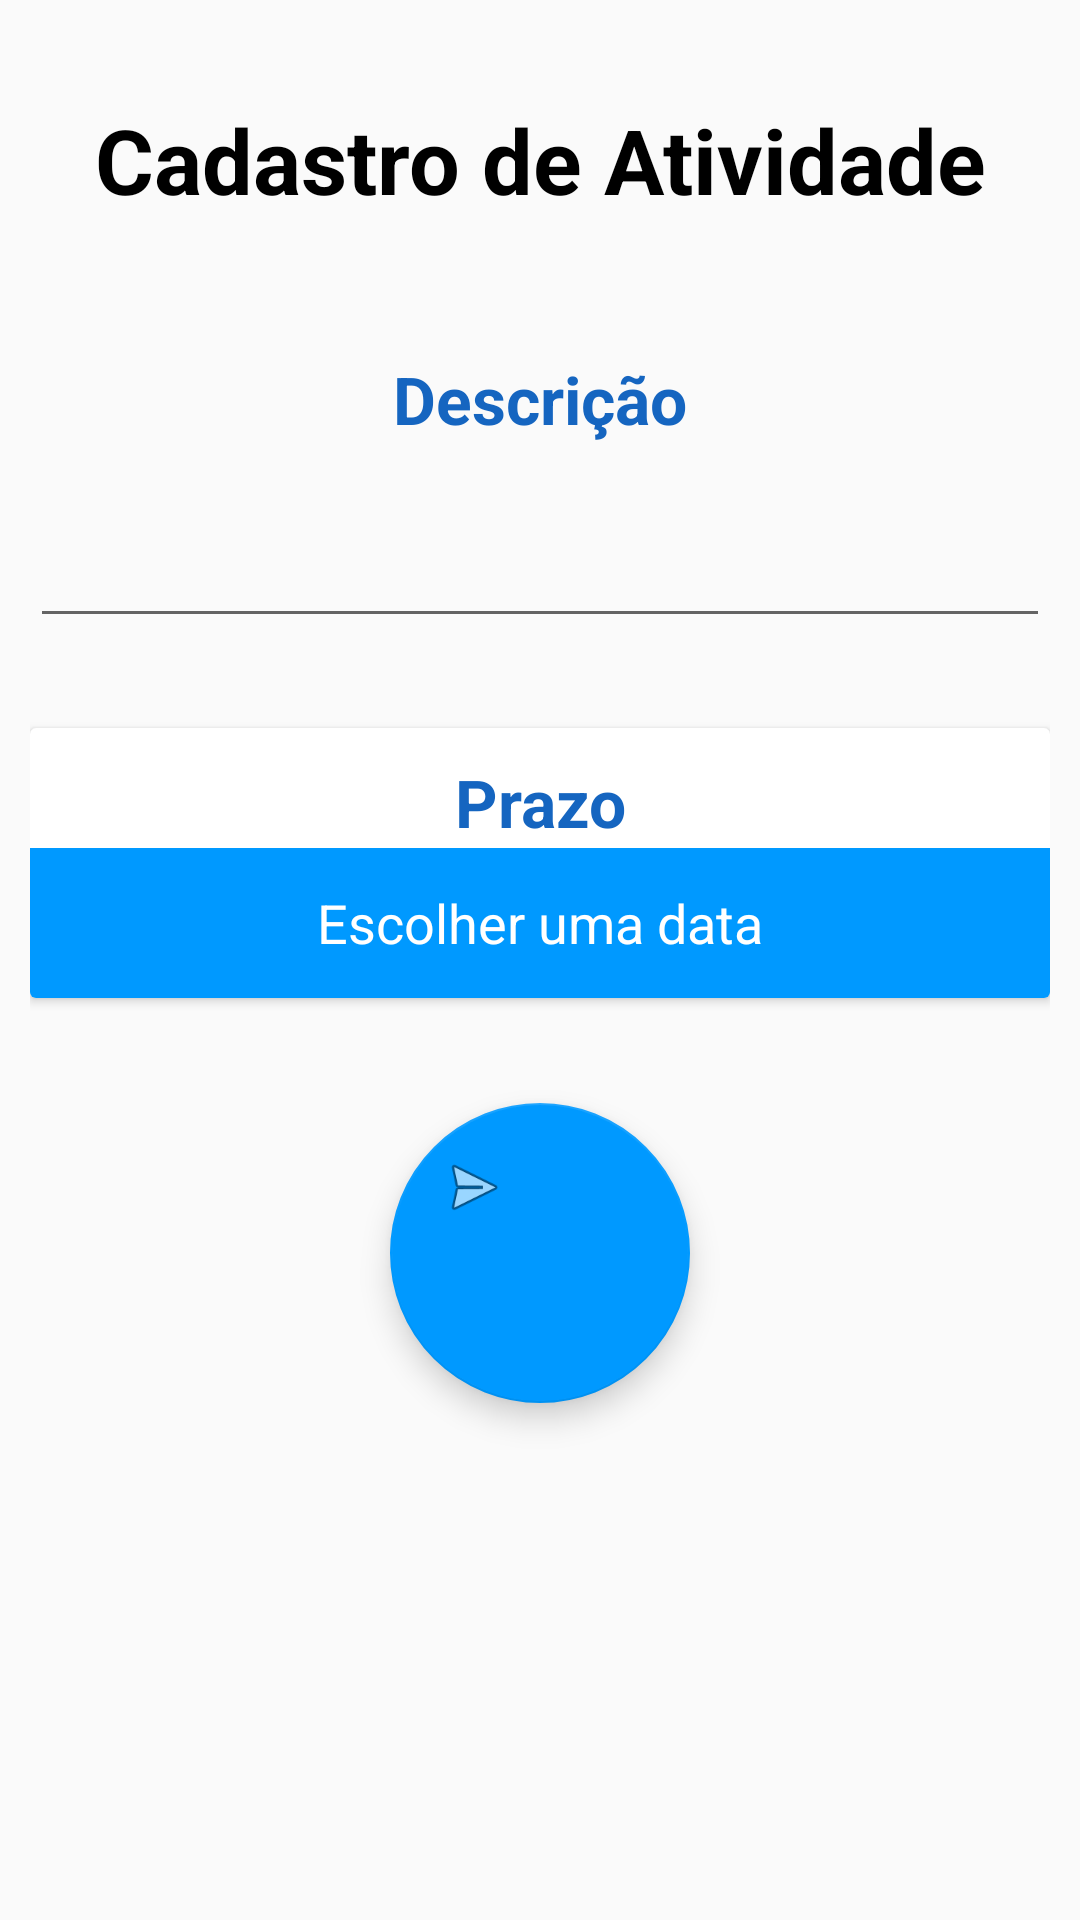

Layout XML and referenced resources for this Android screen:
<!-- AndroidManifest.xml: application theme AppTheme -->
<!-- res/layout/add_activity.xml -->
<?xml version="1.0" encoding="utf-8"?>
<LinearLayout xmlns:android="http://schemas.android.com/apk/res/android"
    xmlns:app="http://schemas.android.com/apk/res-auto"
    android:orientation="vertical"
    android:layout_width="match_parent"
    android:layout_height="match_parent"
    android:padding="10dp"
    android:weightSum="1">

    <TextView
        android:layout_width="match_parent"
        android:layout_height="wrap_content"
        android:paddingTop="@dimen/nav_header_vertical_spacing"
        android:text="Cadastro de Atividade"
        android:textAppearance="@style/AppTheme.header_title"
        android:textStyle="bold"
        android:textAlignment="center"
        android:textSize="30dp"/>


    <TextView
        android:layout_width="match_parent"
        android:layout_height="wrap_content"
        android:text="Descrição"
        android:textSize="22dp"
        android:textStyle="bold"
        android:textAlignment="center"
        android:layout_marginTop="45dp"
        android:textColor="@color/colorPrimary" />

    <android.support.design.widget.TextInputEditText
        android:layout_width="match_parent"
        android:layout_height="50dp"
        android:textSize="22dp"
        android:layout_marginTop="15dp"
        android:id="@+id/desc"
        />

    <android.support.v7.widget.CardView
        android:layout_width="match_parent"
        android:layout_height="wrap_content"
        android:layout_marginTop="30dp">
        <TextView
            android:layout_width="match_parent"
            android:layout_height="wrap_content"
            android:text="Prazo"
            android:textSize="22dp"
            android:textStyle="bold"
            android:textAlignment="center"
            android:textColor="@color/colorPrimary"
            android:layout_marginTop="10dp"/>
        <LinearLayout
            android:layout_width="match_parent"
            android:layout_height="wrap_content"
            android:orientation="vertical"
            android:layout_marginTop="40dp">

            <EditText
                android:id="@+id/btnData"
                android:clickable="true"
                android:editable="false"
                android:layout_width="match_parent"
                android:layout_height="50dp"
                android:layout_weight="1"
                android:background="@color/colorPrimaryDark"
                android:text="Escolher uma data"
                android:textAlignment="center"
                android:textColor="@color/cardview_light_background" />
            
                
                
                
                
                
                
                
                
                
                
                

        </LinearLayout>


    </android.support.v7.widget.CardView>
    <android.support.design.widget.FloatingActionButton
        android:id="@+id/btnPersist"
        android:layout_width="100dp"
        android:layout_height="100dp"
        android:layout_gravity="center"
        android:layout_marginTop="35dp"
        app:srcCompat="@android:drawable/ic_menu_send" />

</LinearLayout>
<!-- resources referenced by this layout -->
<resources>
  <color name="colorPrimary">#1565c0</color>
  <color name="colorPrimaryDark">#0099ff</color>
  <dimen name="nav_header_vertical_spacing">23dp</dimen>
  <style name="AppTheme.header_title" parent="Theme.AppCompat.Light.DarkActionBar">
          
          <item name="colorPrimary">@color/colorBlack</item>
          <item name="colorPrimaryDark">@color/colorPrimary</item>
      </style>
  <style name="AppTheme" parent="Theme.AppCompat.Light.DarkActionBar">
          
          <item name="colorPrimary">@color/colorPrimary</item>
          <item name="colorPrimaryDark">@color/colorPrimaryDark</item>
          <item name="colorAccent">@color/colorAccent</item>
      </style>
  <color name="colorBlack">#000000</color>
  <color name="colorAccent">#0099ff</color>
</resources>
